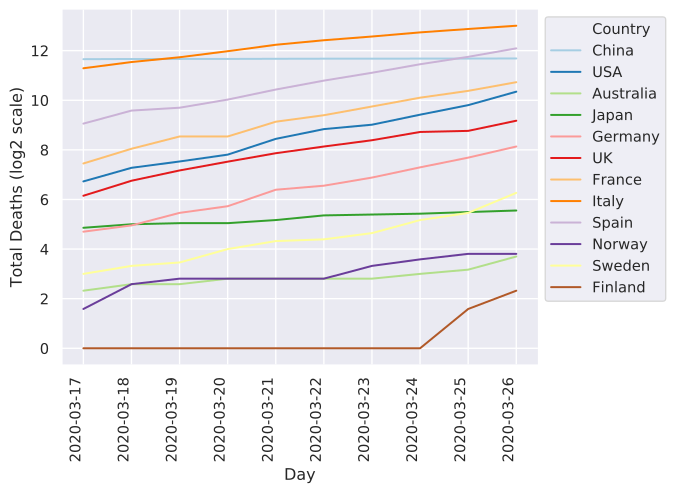

The data file committed next to this chart (first rows):
	2020-03-17	2020-03-18	2020-03-19	2020-03-20	2020-03-21	2020-03-22	2020-03-23	2020-03-24	2020-03-25	2020-03-26
China	3226	3245	3245	3248	3261	3270	3270	3277	3281	3292
Italy	2503	2978	3405	4032	4825	5476	6077	6820	7503	8215
Iran	988	1284	1284	1433	1556	1685	1812	1934	2077	2234
S. Korea	81	91	91	94	104	111	111	120	126	139
Spain	533	767	831	1043	1381	1772	2207	2800	3445	4365
Germany	26	31	44	53	84	94	118	157	206	281
France	175	264	372	372	562	674	860	1100	1331	1696
USA	106	155	185	224	348	457	517	684	893	1301
Switzerland	27	36	43	56	80	98	118	122	153	194
Norway	3	6	7	7	7	7	10	12	14	14
UK	71	108	144	184	233	281	335	422	435	578
Netherlands	43	58	76	106	136	179	213	276	356	434
Sweden	8	10	11	16	20	21	25	36	44	77
Belgium	10	21	21	37	67	75	88	122	178	220
Denmark	4	6	6	9	13	13	24	32	34	41
Japan	29	32	33	33	36	41	42	43	45	47
Malaysia	2	2	2	3	9	10	14	16	20	24
Qatar	0	0	0	0	0	0	0	0	0	0
Australia	5	6	6	7	7	7	7	8	9	13
Canada	8	9	10	12	19	20	23	25	30	39
Portugal	1	3	4	6	12	14	23	33	43	60
Finland	0	0	0	0	1	1	1	1	3	5
